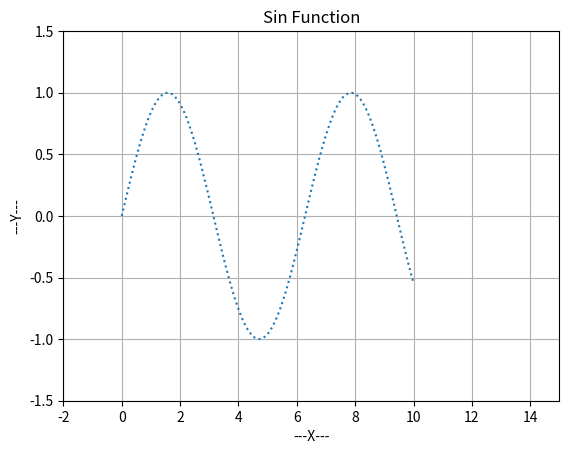

Reproduce this figure in Python.
import matplotlib.pyplot as plt
import numpy as np

if __name__ == '__main__':
    x = np.linspace(0, 10, 100)
    y = np.sin(x)
    print(x)
    plt.plot(x, y, ':', label='sin(x)')
    # 设置y轴上下限
    plt.ylim(-1.5, 1.5)
    # 设置x轴上下限
    plt.xlim(-2, 15)

    # 设置xy轴标签
    plt.xlabel('---X---')
    plt.ylabel('---Y---')

    # 设置标题
    plt.title('Sin Function')

    # 设置网格
    plt.grid()

    plt.show()
